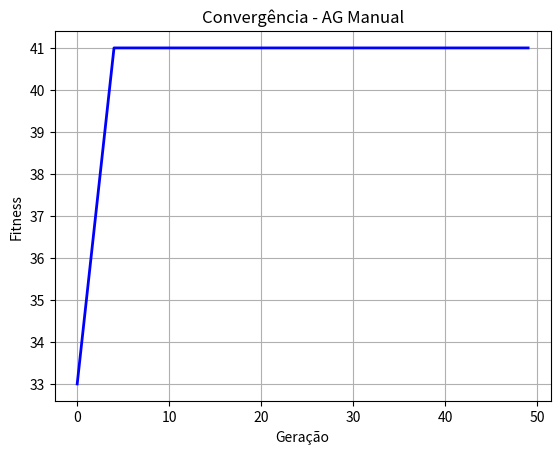

The script that saved this image:
#%% Algoritmo Genético Manual - Sem Bibliotecas Externas

import random
import matplotlib.pyplot as plt
import pandas as pd

#%% AG com Seleção por TORNEIO
mochila = pd.DataFrame({
    'item': ["barra de cereal", "casaco", "tênis", "celular", "água", "protetor solar", "protetor labial", "garrafas de oxigênio", "máquina fotográfica"],
    'pontos': [6, 7, 3, 2, 9, 5, 2, 10, 6],
    'peso': [200, 400, 400, 100, 1000, 200, 30, 3000, 500]
})

def fitness(individuo):
    pontos = sum(mochila['pontos'][i] for i in range(9) if individuo[i])
    peso = sum(mochila['peso'][i] for i in range(9) if individuo[i])
    return pontos if peso <= 5000 else 0

def criar_individuo():
    return [random.randint(0, 1) for _ in range(9)]

def criar_populacao(tamanho):
    return [criar_individuo() for _ in range(tamanho)]

def selecao_torneio(populacao, fitness_values, k=3):
    competidores = random.sample(list(zip(populacao, fitness_values)), k)
    return max(competidores, key=lambda x: x[1])[0]

def cruzamento_um_ponto(pai1, pai2):
    ponto = random.randint(1, 8)
    return pai1[:ponto] + pai2[ponto:]

def mutacao(individuo, taxa=0.1):
    return [1-gene if random.random() < taxa else gene for gene in individuo]

def algoritmo_genetico(tam_pop=10, geracoes=50, taxa_mut=0.1):
    populacao = criar_populacao(tam_pop)
    historico = []
    
    for geracao in range(geracoes):
        fitness_values = [fitness(ind) for ind in populacao]
        melhor_fitness = max(fitness_values)
        historico.append(melhor_fitness)
        
        nova_populacao = []
        melhor_idx = fitness_values.index(melhor_fitness)
        nova_populacao.append(populacao[melhor_idx])
        
        while len(nova_populacao) < tam_pop:
            pai1 = selecao_torneio(populacao, fitness_values)
            pai2 = selecao_torneio(populacao, fitness_values)
            filho = cruzamento_um_ponto(pai1, pai2)
            filho = mutacao(filho, taxa_mut)
            nova_populacao.append(filho)
        
        populacao = nova_populacao
    
    fitness_values = [fitness(ind) for ind in populacao]
    melhor_idx = fitness_values.index(max(fitness_values))
    return populacao[melhor_idx], max(fitness_values), historico

solucao, melhor_fitness, historico = algoritmo_genetico()


#%% Visualizando a solução
print("Solução:", solucao)
print("Fitness:", melhor_fitness)
for i, sel in enumerate(solucao):
    if sel: print(f"- {mochila['item'][i]} ({mochila['pontos'][i]} pts, {mochila['peso'][i]}g)")

plt.plot(historico, 'b-', linewidth=2)
plt.xlabel("Geração")
plt.ylabel("Fitness")
plt.title("Convergência - AG Manual")
plt.grid(True)
plt.show()